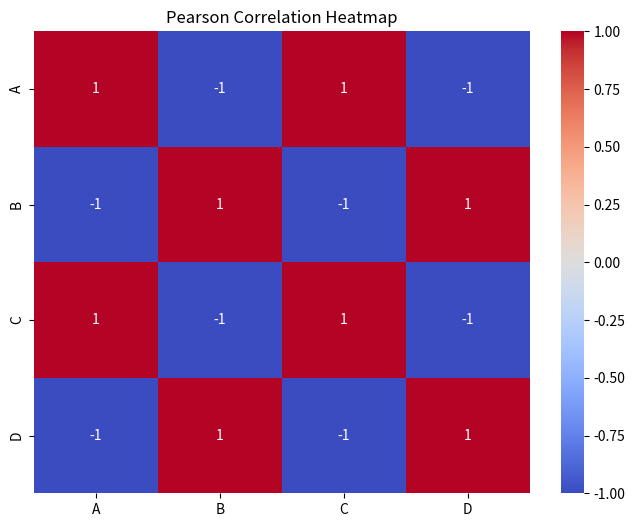
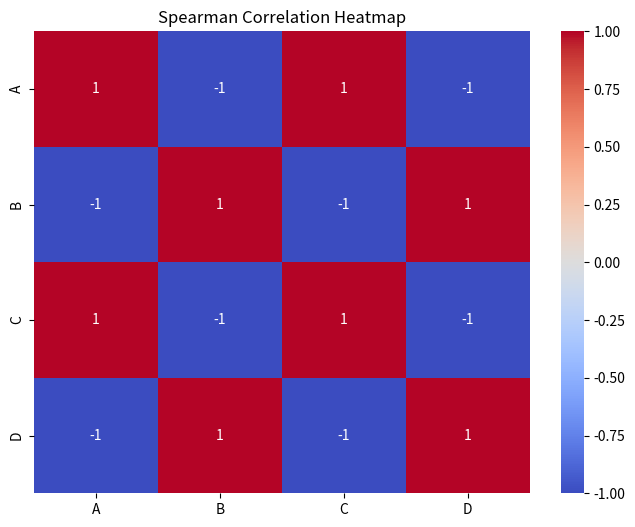

Source code (Python) for these figures, in order:
import pandas as pd
import seaborn as sns
import matplotlib.pyplot as plt

# 创建一个包含相关数据的DataFrame（示例数据）
data = pd.DataFrame({'A': [1, 2, 3, 4, 5],
                     'B': [5, 4, 3, 2, 1],
                     'C': [2, 4, 6, 8, 10],
                     'D': [10, 8, 6, 4, 2]})

# 计算Pearson相关系数
pearson_corr = data.corr(method='pearson')

# 计算Spearman相关系数
spearman_corr = data.corr(method='spearman')

# 绘制Pearson相关系数热力图
plt.figure(figsize=(8, 6))
sns.heatmap(pearson_corr, annot=True, cmap='coolwarm')
plt.title('Pearson Correlation Heatmap')
plt.show()

# 绘制Spearman相关系数热力图
plt.figure(figsize=(8, 6))
sns.heatmap(spearman_corr, annot=True, cmap='coolwarm')
plt.title('Spearman Correlation Heatmap')
plt.show()

